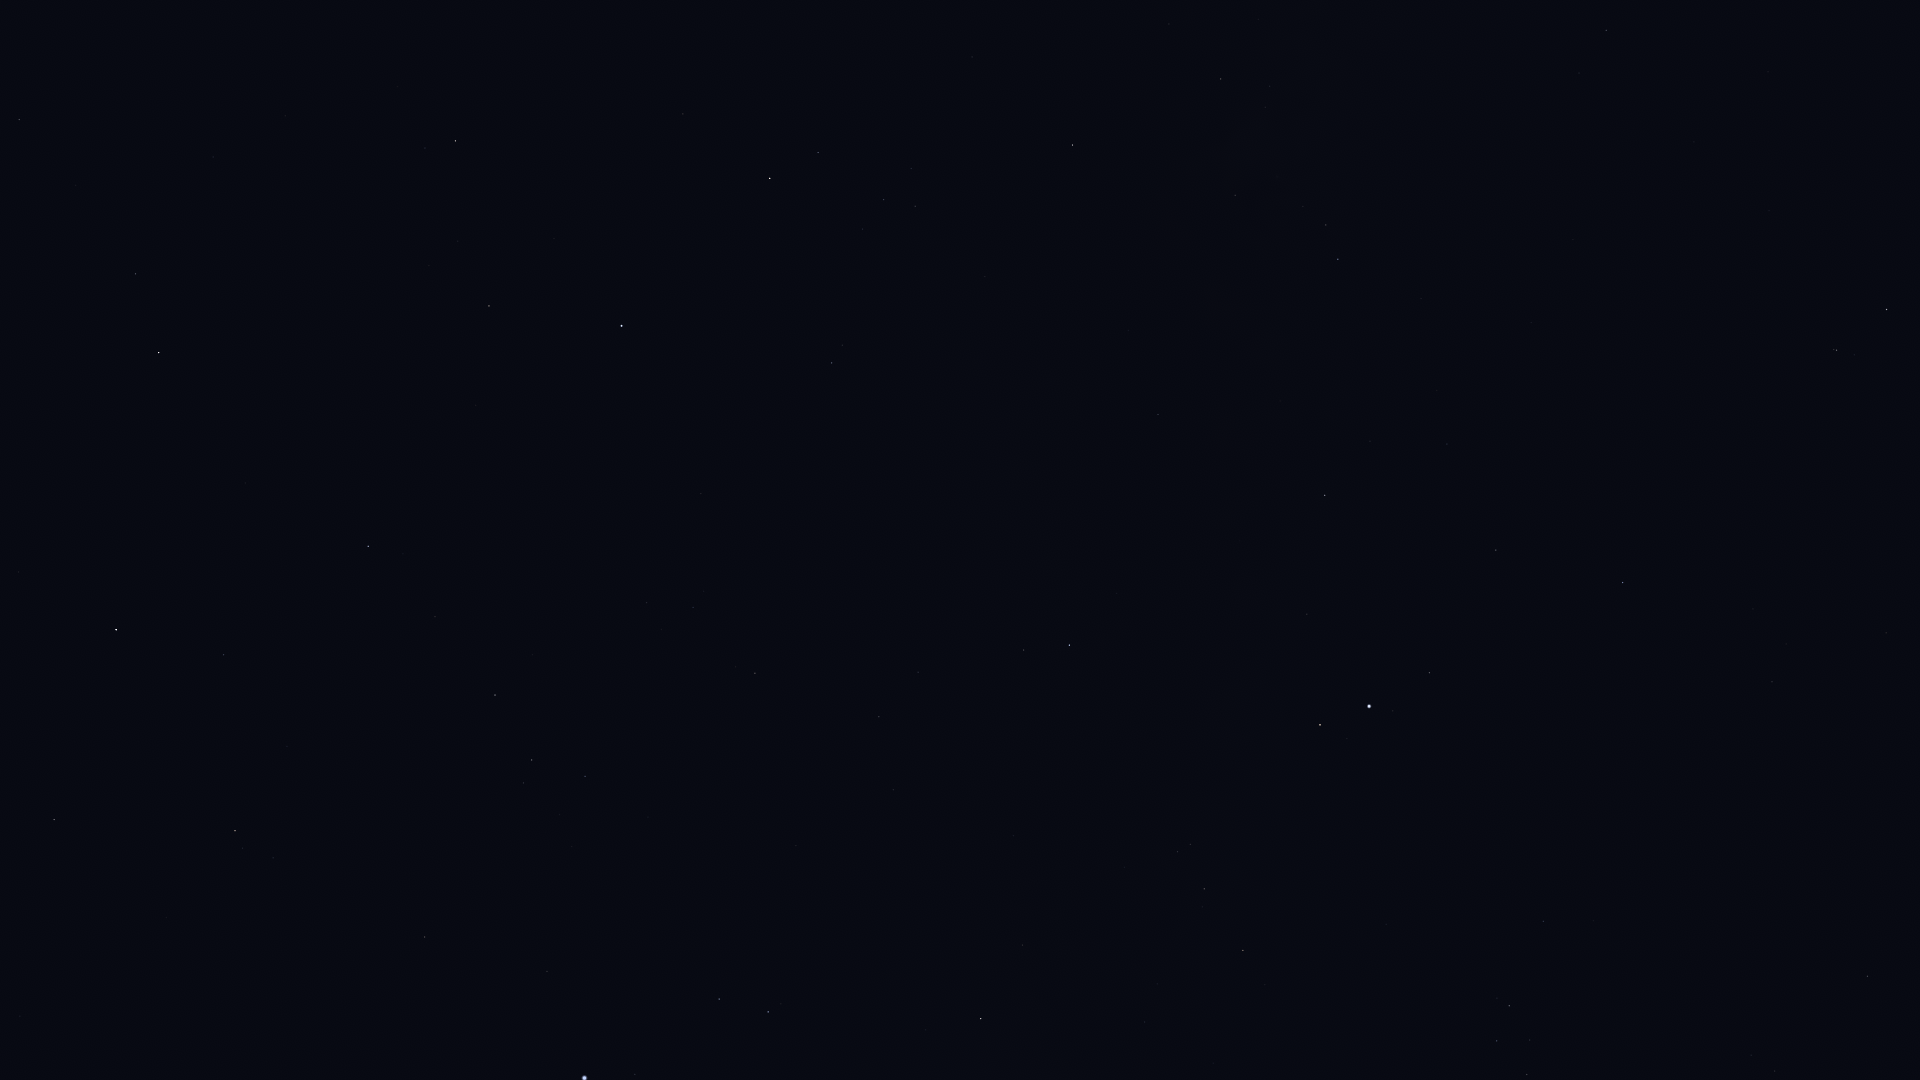

The data file committed next to this chart (first rows):
Star_ID, Name, X, Y
79043, Marsic, 75, 185
80463, Cujam, 213, 157
80816, Kornephoros, 159, 353
81833, HIP 81833, 54, 820
82651, Mahsati, 401, 189
83000, HIP 83000, 455, 141
83207, HIP 83207, 223, 655
84345, Rasalgethi, 489, 306
84379, Sarin, 368, 546
84380, HIP 84380, 235, 831
84606, HIP 84606, 242, 848
85112, HIP 85112, 273, 858
85693, Maasym, 435, 617
86032, Rasalhague, 621, 326
86742, Cebalrai, 770, 178
86974, HIP 86974, 495, 695
87808, HIP 87808, 425, 937
87933, HIP 87933, 532, 760
88794, HIP 88794, 585, 776
90441, HIP 90441, 1061, 231
91117, HIP 91117, 1221, 79
91262, Vega, 584, 1078
91852, Xihe, 645, 1048
92175, HIP 92175, 1235, 195
92202, HIP 92202, 1250, 176
92420, Sheliak, 719, 999
92895, Kaveh, 1154, 414
92946, Alya, 1158, 414
93194, Sulafat, 768, 1012
93747, Okab, 1069, 645
95168, HIP 95168, 1606, 30
95771, Anser, 1022, 945
95947, Albireo, 981, 1019
96078, Uruk, 1162, 792
96757, Sham, 1177, 852
96837, HIP 96837, 1190, 844
97278, Tarazed, 1320, 725
97365, HIP 97365, 1204, 889
97649, Altair, 1369, 706
97938, Libertas, 1393, 711
98036, Alshain, 1429, 673
98337, HIP 98337, 1243, 950
98920, HIP 98920, 1265, 985
99711, Phoenicia, 1637, 592
99894, Chechia, 1564, 715
100064, Algedi, 1836, 350
100310, Alshat, 1854, 355
100345, Dabih, 1886, 309
101421, Aldulfin, 1543, 921
101769, Rotanev, 1509, 1006
101958, Sualocin, 1497, 1041
103527, Musica, 1678, 1018
104521, HIP 104521, 1751, 1055
104858, HIP 104858, 1775, 1071
104987, Kitalpha, 1867, 976
105570, HIP 105570, 1877, 1041
